2-way image classification set "splitted_data" from GitHub (murtathaalnajjar/pneumonia-AI-detection-school-project); label vocabulary: normal, pneumonia.

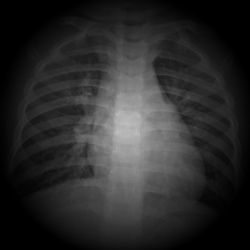
Label: normal

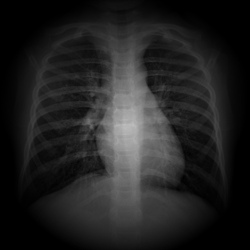
Label: normal

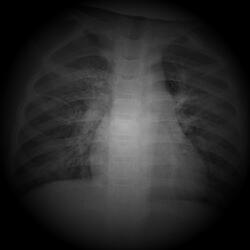
Label: pneumonia

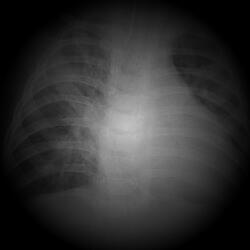
Label: pneumonia

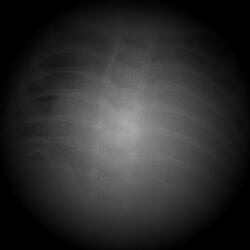
Label: pneumonia

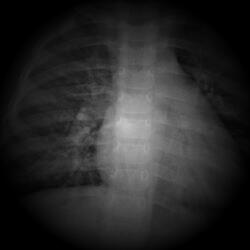
Label: pneumonia
